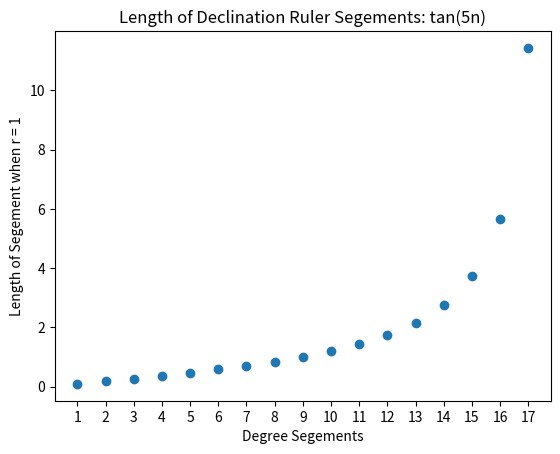

Python code for this plot:
# Generate a star chart for astrolabe
# python3 generate_declination_ruler.py
import numpy as np
import matplotlib.pyplot as plt

def rulerLengthSegements():
	# define the length of each segement in ruler when r = 1
	import math
	x_degreeSegements = np.arange(1,18,1)
	y_lengthSegements = []
	
	for segement in x_degreeSegements:
		segement_in_radains = (segement * np.pi / 180)
		print(math.tan(5*segement_in_radains))
		y_lengthSegements.append(math.tan(5*segement_in_radains))

	plt.xticks(x_degreeSegements)
	plt.title("Length of Declination Ruler Segements: tan(5n)")
	plt.xlabel("Degree Segements")
	plt.ylabel("Length of Segement when r = 1")
	plt.scatter(x_degreeSegements, y_lengthSegements)
	#plt.show()
	calculateRuler(y_lengthSegements)

def calculateRuler(rulerSegements):
	ruler_length = 15
	declination_range_min = -30
	declination_range_max = 70
	segements_of_ruler = np.arange(declination_range_min, declination_range_max+1, 10)
	print(segements_of_ruler)
	n_index = []
	for i in segements_of_ruler:
		n_index.append((90 - i)/10)
	print(n_index)

	total_ruler_length = 0
	for n in n_index:
		n -= 1
		total_ruler_length += rulerSegements[(int)(n)]
		#print(rulerSegements[(int)(n)])
	print(total_ruler_length)
	existing_ruler = 15 # cm
	ratio_x = existing_ruler / total_ruler_length
	print(ratio_x)

if __name__ == '__main__':
	rulerLengthSegements()
